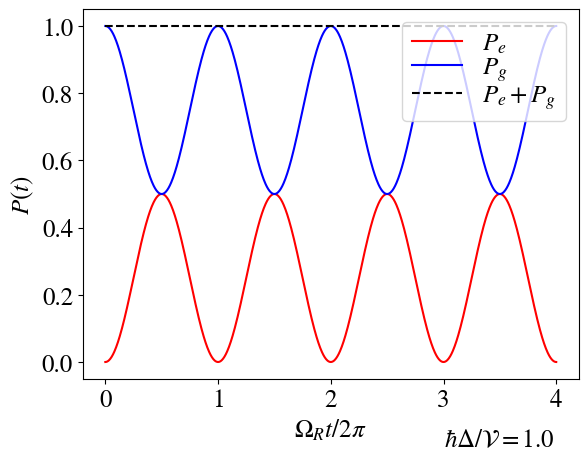

Here is the Python script that generated this plot:
import numpy as np
import matplotlib
matplotlib.rcParams['mathtext.fontset'] = 'stix'
matplotlib.rcParams['font.family'] = 'STIXGeneral'
matplotlib.rcParams['font.size']=18
import matplotlib.pyplot as plt
V=1  #V/hbar
D=1 #Delta
R=np.sqrt(V**2+ D**2)
n_p=1000
t=np.linspace(0, 2* np.pi/R*4, n_p)
i=complex(0,1)
C_e=-i*V*np.sin(R*t/2)/R
C_g=(np.cos(R*t/2)+ i* D*np.sin(R*t/2)/R)
P_e=np.abs(C_e)**2
P_g=np.abs(C_g)**2
plt.figure()
plt.plot(t*R/np.pi/2, P_e, color='red', label="$P_e$")
plt.plot(t*R/np.pi/2, P_g, color='blue', label="$P_g$")
plt.plot(t*R/np.pi/2, P_e+P_g, linestyle='--', color='black', label="$P_e+ P_g$")
plt.ylabel("$P(t)$")
plt.xlabel("$\Omega_R t/2\pi$")
plt.legend(labelspacing=0, loc='upper right')
plt.text(3, -0.25,"$\hbar\Delta/\mathcal{V}=$"+str(D/V))
plt.show()
